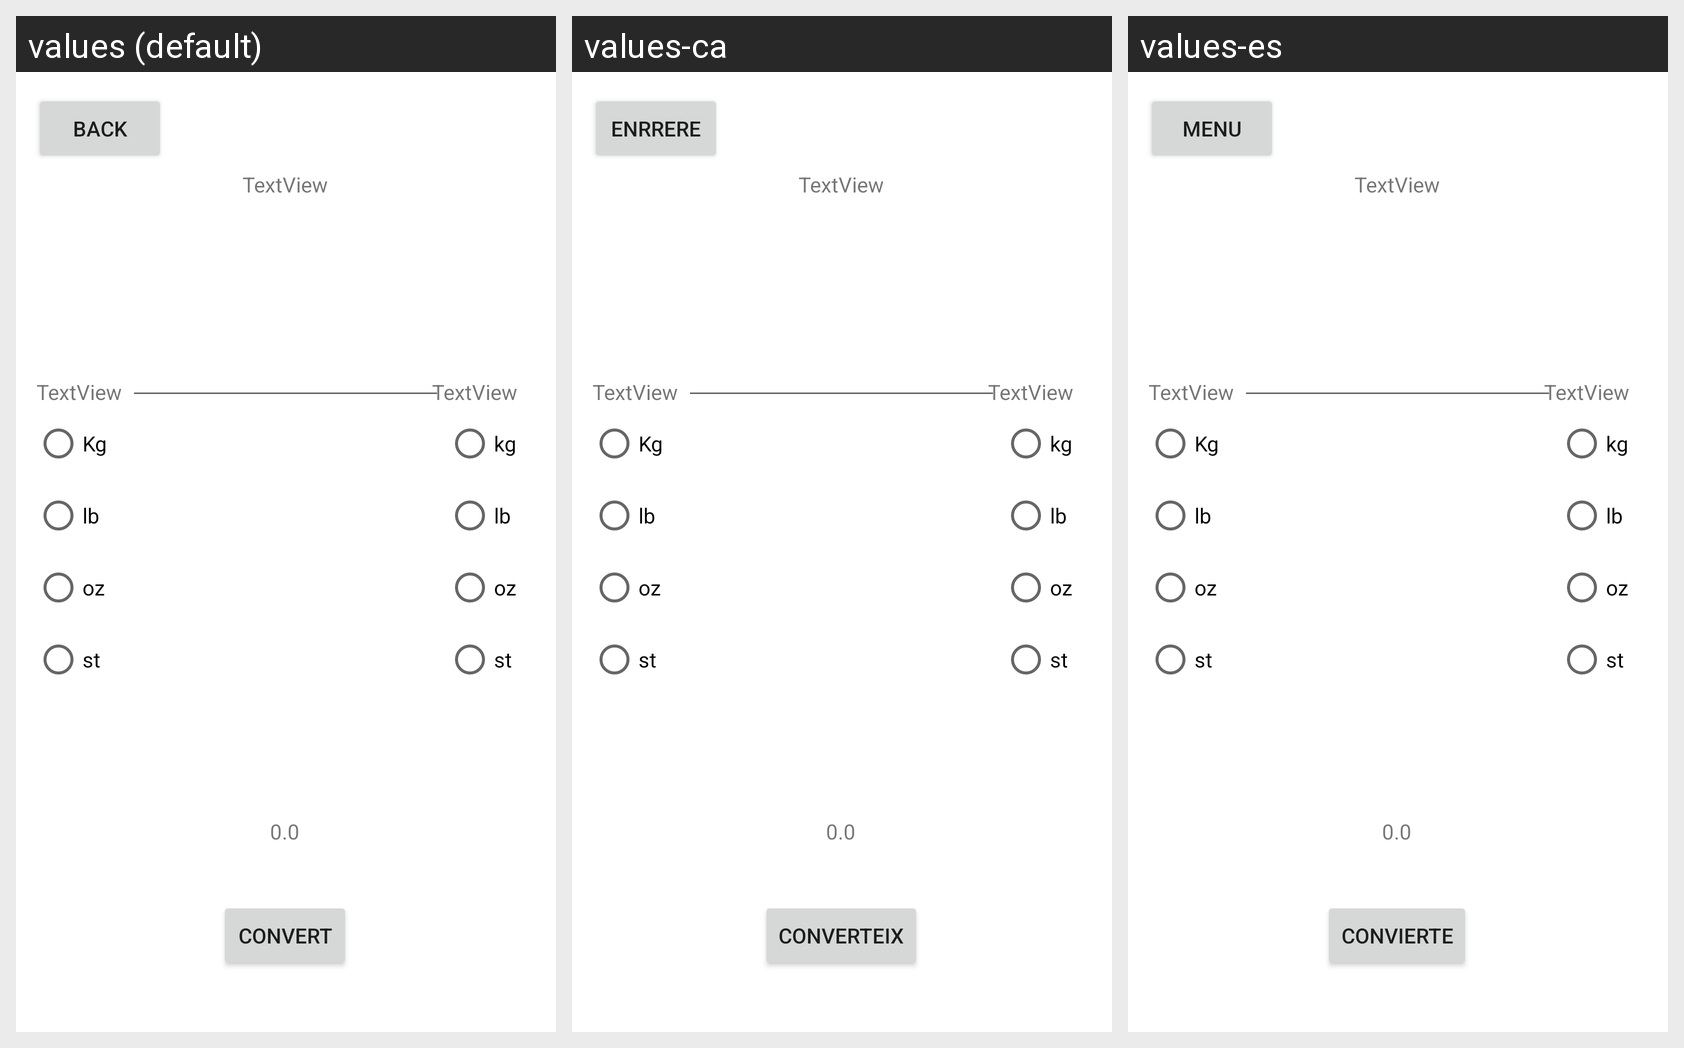

The same Android screen rendered under several of its app's locales, left to right. List the strings drawn on it with the default value and each locale's translation.
Android screen res/layout/activity_pes.xml rendered under 3 locales, left to right: values (default), values-ca, values-es. Device: Nexus 5 (rendered at 1080×1920; each locale shown at half size, 540×960, under a caption strip naming it); theme Theme.Pt2_Castells_Josep.
Strings drawn on this screen, with the default value and each locale's value (text and hints the layout hard-codes appear in the picture but are not listed):

back
  values: back
  values-ca: Enrrere
  values-es: Menu

convert
  values: convert
  values-ca: Converteix
  values-es: Convierte
